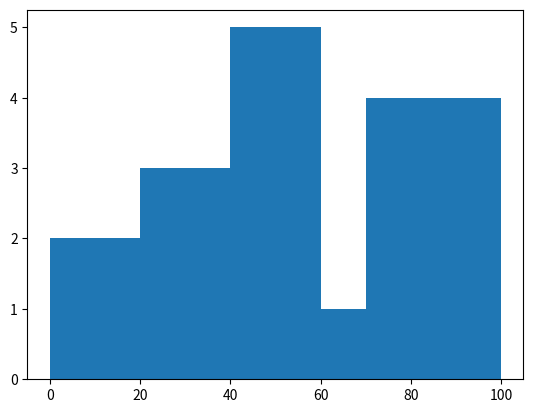

Here is the Python script that generated this plot:
import matplotlib.pyplot as plt
ages=[4,7,45,54,77,85,47,35,87,95,25,52,26,65,46]
bins=[0,20,40,60,70,100]
plt.hist(ages,bins)
plt.show()
